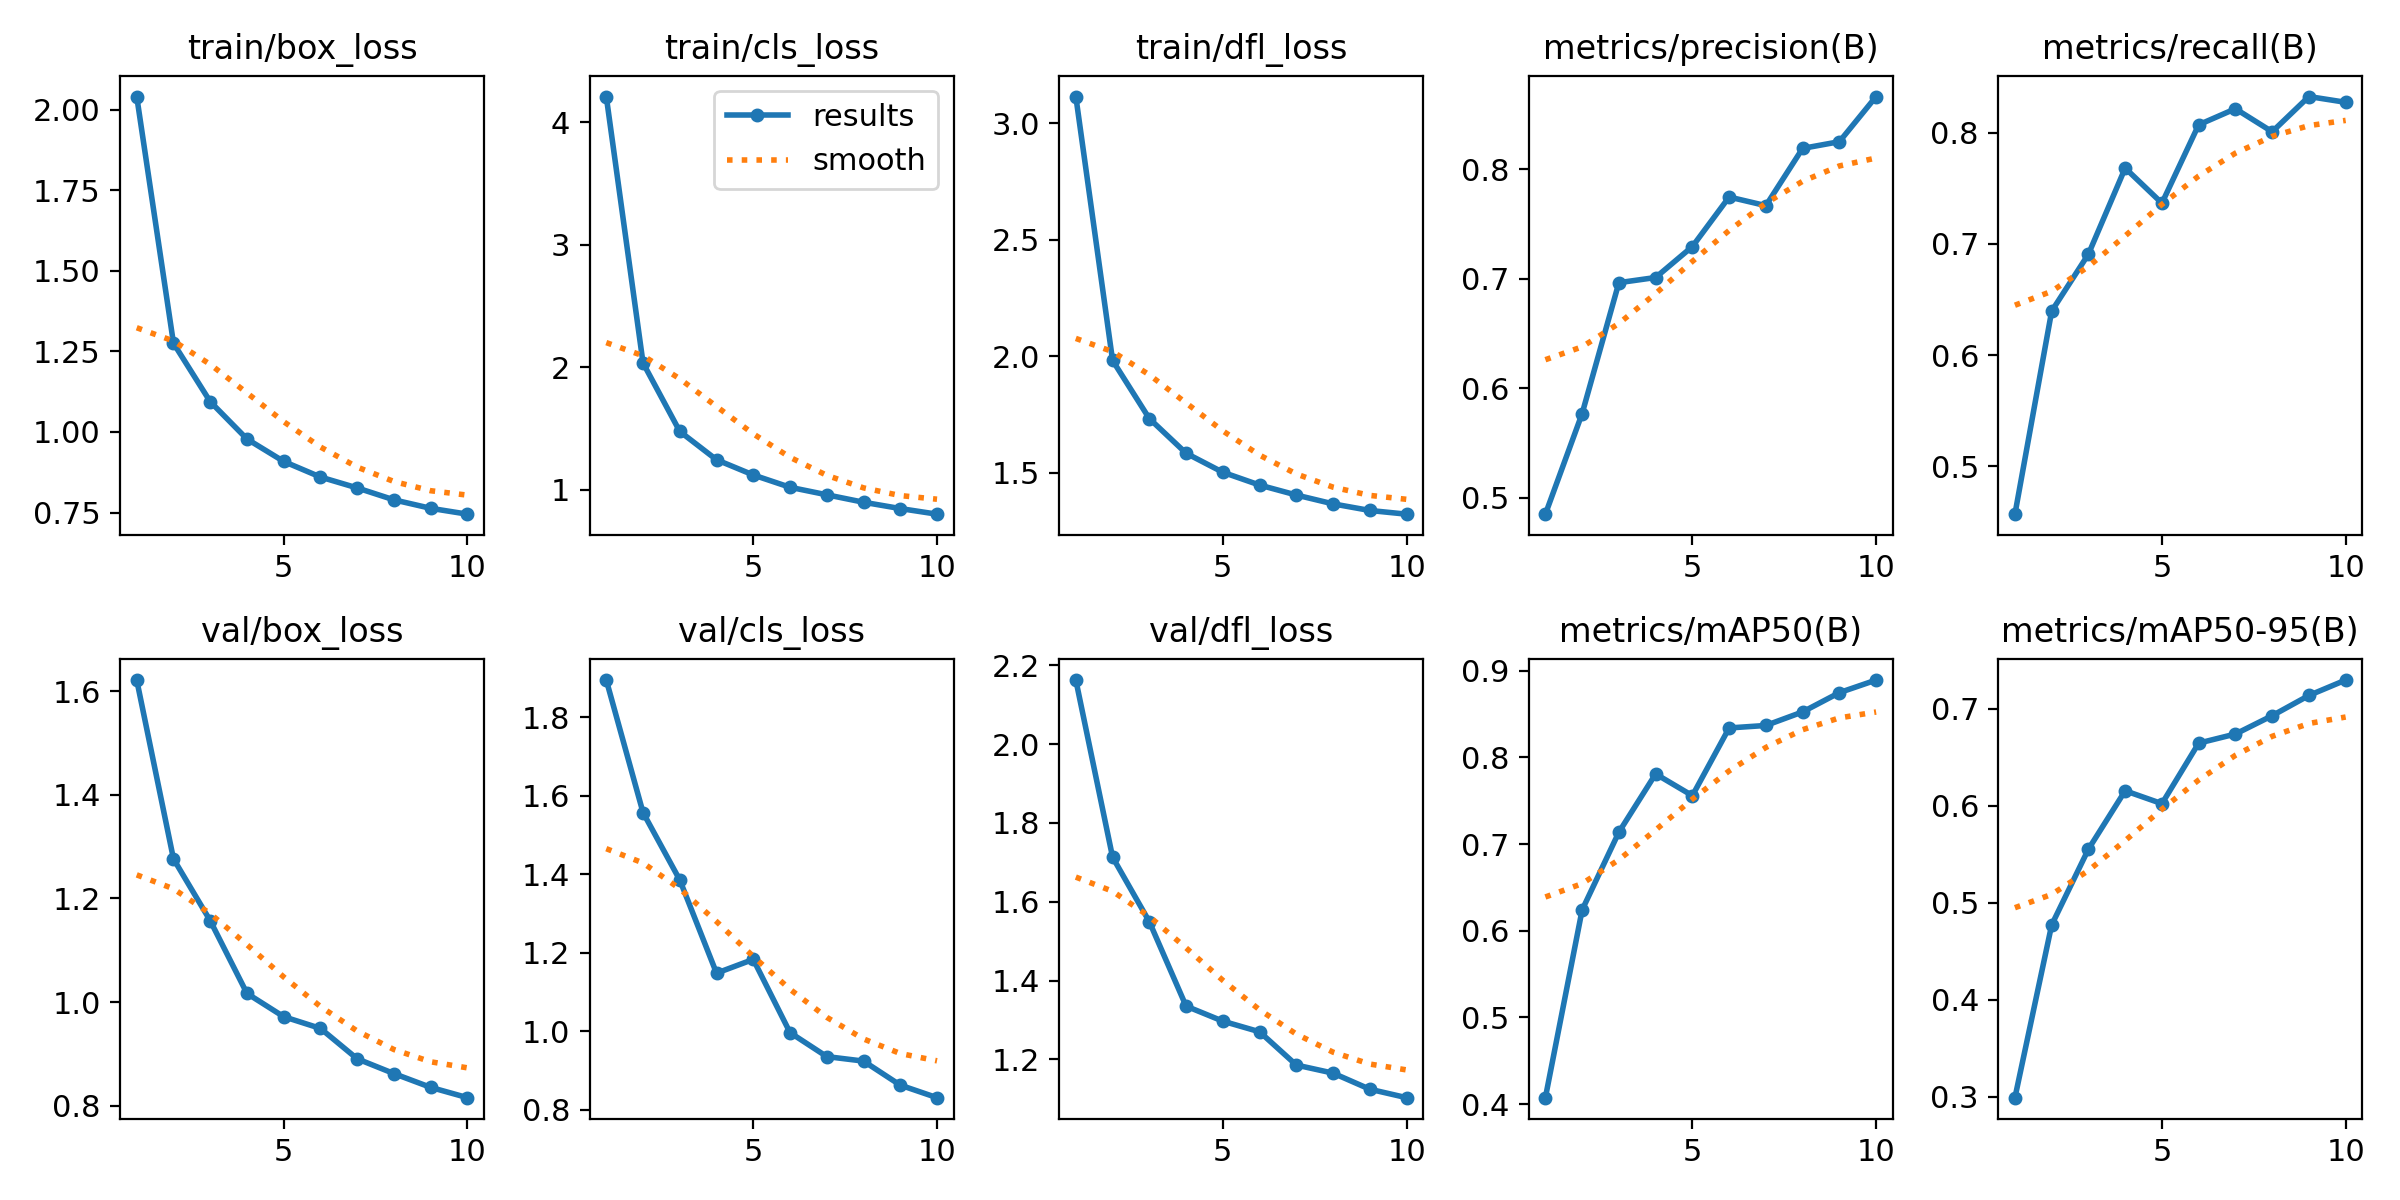

Data behind this chart, as committed beside it:
epoch, time, train/box_loss, train/cls_loss, train/dfl_loss, metrics/precision(B), metrics/recall(B), metrics/mAP50(B), metrics/mAP50-95(B), val/box_loss, val/cls_loss, val/dfl_loss, lr/pg0, lr/pg1, lr/pg2
1, 218.6, 2.041, 4.212, 3.113, 0.4849, 0.4569, 0.4073, 0.2993, 1.622, 1.894, 2.162, 0.0002559, 0.0002559, 0.0002559
2, 434, 1.275, 2.037, 1.981, 0.5769, 0.6395, 0.624, 0.4772, 1.276, 1.557, 1.713, 0.0004616, 0.0004616, 0.0004616
3, 639.2, 1.094, 1.478, 1.732, 0.6965, 0.6907, 0.7138, 0.5552, 1.157, 1.385, 1.55, 0.0006164, 0.0006164, 0.0006164
4, 829.7, 0.9782, 1.246, 1.583, 0.7013, 0.768, 0.781, 0.6154, 1.017, 1.148, 1.335, 0.0005406, 0.0005406, 0.0005406
5, 1043, 0.9086, 1.122, 1.502, 0.7296, 0.7365, 0.7559, 0.6021, 0.9716, 1.183, 1.297, 0.0004645, 0.0004645, 0.0004645
6, 1287, 0.8602, 1.022, 1.447, 0.7748, 0.807, 0.8341, 0.6644, 0.949, 0.9967, 1.27, 0.0003883, 0.0003883, 0.0003883
7, 1560, 0.8265, 0.9604, 1.404, 0.767, 0.8214, 0.837, 0.6738, 0.8903, 0.9356, 1.186, 0.0003122, 0.0003122, 0.0003122
8, 1811, 0.7895, 0.8996, 1.366, 0.8193, 0.8007, 0.8526, 0.6927, 0.8618, 0.9242, 1.165, 0.0002361, 0.0002361, 0.0002361
9, 2039, 0.7632, 0.8479, 1.338, 0.8254, 0.8324, 0.8749, 0.7135, 0.8351, 0.863, 1.125, 0.00016, 0.00016, 0.00016
10, 2296, 0.7451, 0.8021, 1.322, 0.8667, 0.8272, 0.8894, 0.7294, 0.8153, 0.8311, 1.103, 8.3821e-05, 8.3821e-05, 8.3821e-05
